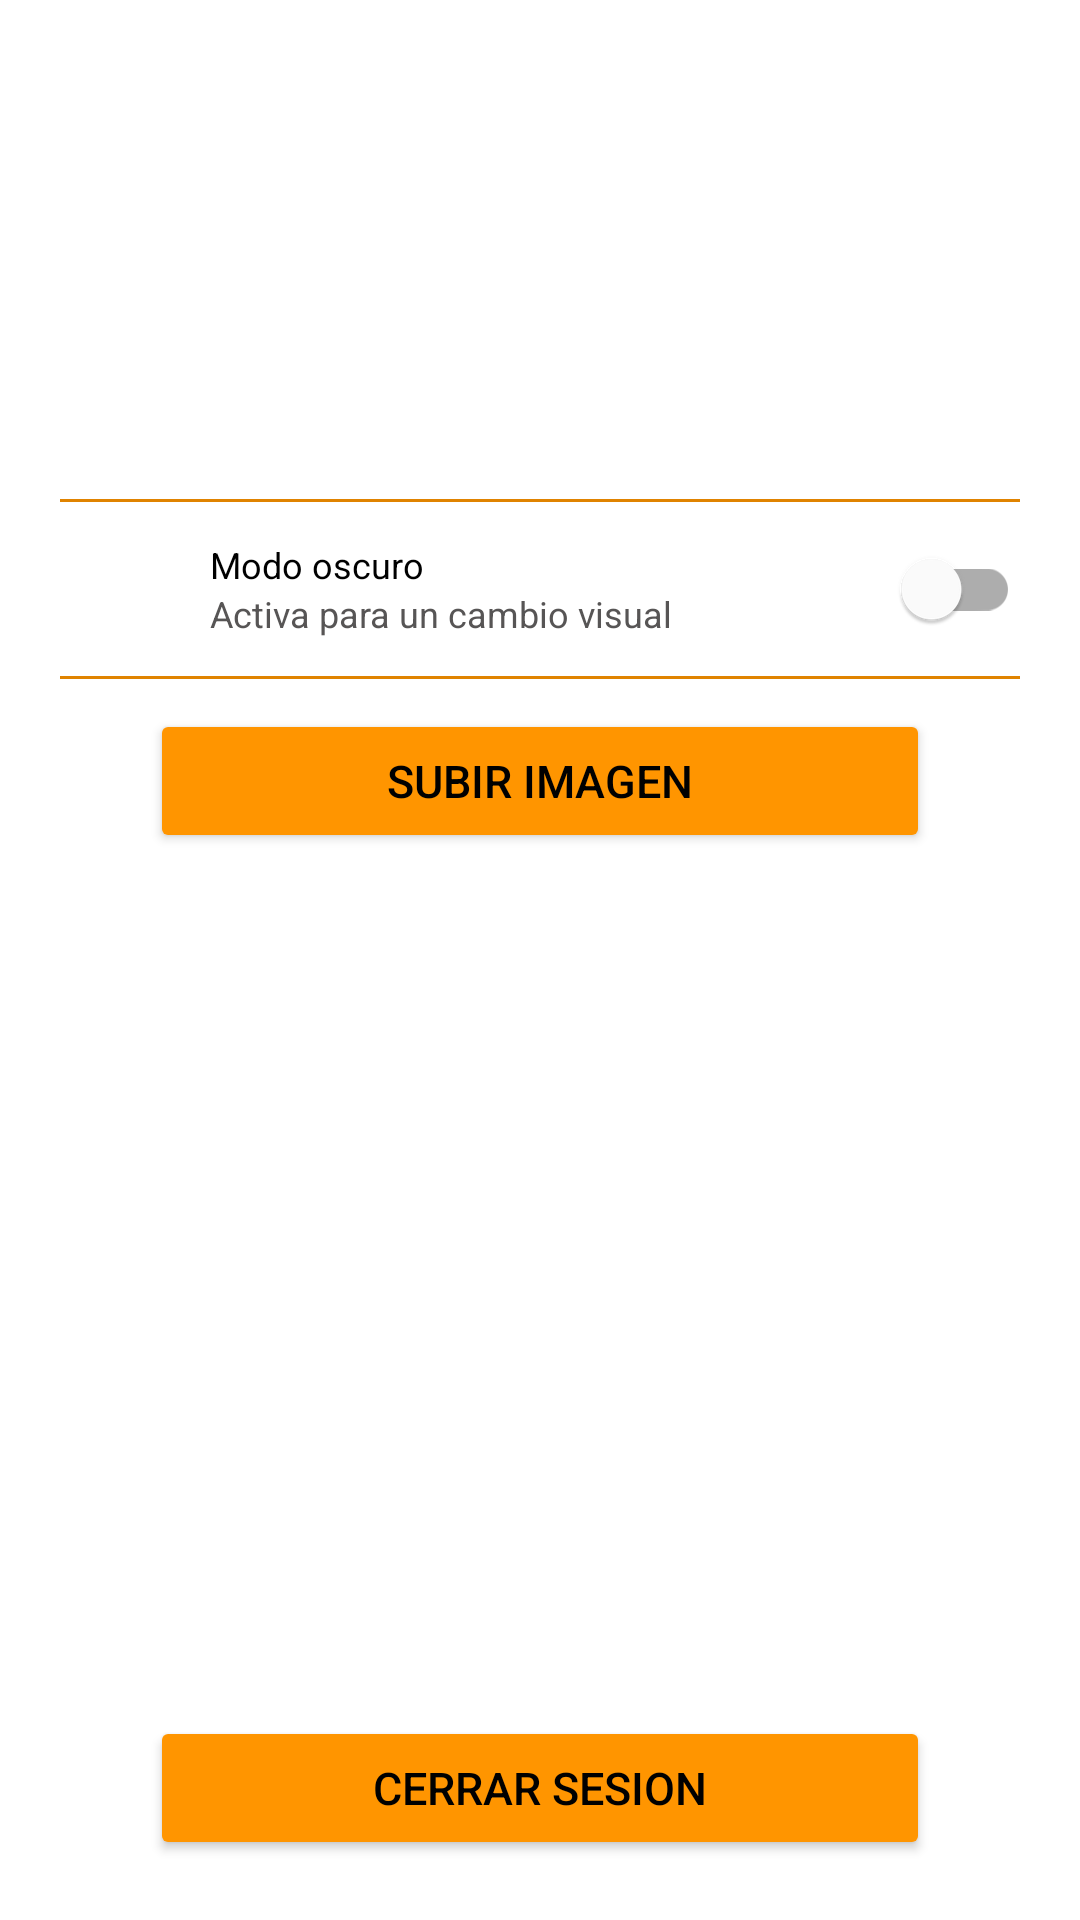

Reconstruct the res/layout file that produces this screen, plus the resources it refers to.
<!-- AndroidManifest.xml: application theme Theme.MiRutaV2 -->
<!-- res/layout/fragment_home.xml -->
<?xml version="1.0" encoding="utf-8"?>
<androidx.constraintlayout.widget.ConstraintLayout
    xmlns:android="http://schemas.android.com/apk/res/android"
    xmlns:app="http://schemas.android.com/apk/res-auto"
    xmlns:tools="http://schemas.android.com/tools"
    android:layout_width="match_parent"
    android:layout_height="match_parent"
    android:paddingVertical="10dp"
    android:paddingHorizontal="20dp"
    tools:context=".home.HomeFragment">

    <LinearLayout
        android:id="@+id/llWelcomeUser"
        android:layout_width="0dp"
        android:layout_height="wrap_content"
        app:layout_constraintTop_toTopOf="parent"
        app:layout_constraintEnd_toEndOf="parent"
        app:layout_constraintStart_toStartOf="parent">

        <ImageView
            android:id="@+id/ivPhotoUser"
            android:layout_width="120dp"
            android:layout_height="120dp"
            android:scaleType="centerCrop"
            android:src="@drawable/ic_user_image"
            android:contentDescription="@string/content_img_user">
        </ImageView>

        <TextView
            android:id="@+id/tvWelcomeUser"
            android:layout_width="wrap_content"
            android:layout_height="wrap_content"
            android:layout_marginTop="20dp"
            android:layout_marginStart="10dp"
            android:textColor="@color/black"
            android:theme="@style/styleSubtitle"
            tools:text="@string/welcome">
        </TextView>

    </LinearLayout>

    <LinearLayout
        android:id="@+id/llSettings"
        android:layout_width="0dp"
        android:layout_height="0dp"
        android:layout_marginTop="10dp"
        android:orientation="vertical"
        app:layout_constraintTop_toBottomOf="@+id/llWelcomeUser"
        app:layout_constraintBottom_toTopOf="@id/btnLogout"
        app:layout_constraintEnd_toEndOf="parent"
        app:layout_constraintStart_toStartOf="parent">

        <TextView
            android:id="@+id/tvEmailUser"
            android:layout_width="wrap_content"
            android:layout_height="wrap_content"
            android:layout_marginStart="10dp"
            android:layout_marginVertical="5dp"
            android:textColor="@color/black"
            tools:text="@string/email_user"
            android:theme="@style/text">
        </TextView>

        <com.google.android.material.divider.MaterialDivider
            android:layout_width="match_parent"
            android:layout_height="wrap_content"
            android:background="@color/accent">
        </com.google.android.material.divider.MaterialDivider>

        <LinearLayout
            android:layout_width="match_parent"
            android:layout_height="wrap_content"
            android:layout_marginStart="10dp"
            android:layout_marginVertical="5dp"
            android:gravity="center_vertical">

            <ImageView
                android:layout_width="30dp"
                android:layout_height="30dp"
                android:src="@drawable/ic_dark_mode"
                android:contentDescription="@string/content_img_dark_mode">
            </ImageView>

            <LinearLayout
                android:layout_width="0dp"
                android:layout_height="wrap_content"
                android:layout_weight="1"
                android:layout_marginHorizontal="10dp"
                android:orientation="vertical">

                <TextView
                    android:layout_width="wrap_content"
                    android:layout_height="wrap_content"
                    android:textColor="@color/black"
                    android:text="@string/dark_mode"
                    android:theme="@style/text">
                </TextView>

                <TextView
                    android:layout_width="wrap_content"
                    android:layout_height="wrap_content"
                    android:textColor="@color/text_description"
                    android:text="@string/dark_mode_description"
                    android:theme="@style/text">
                </TextView>

            </LinearLayout>

            <com.google.android.material.switchmaterial.SwitchMaterial
                android:id="@+id/switchDarkMode"
                android:layout_width="wrap_content"
                android:layout_height="wrap_content"
                app:thumbIcon="@drawable/ic_check">
            </com.google.android.material.switchmaterial.SwitchMaterial>

        </LinearLayout>

        <com.google.android.material.divider.MaterialDivider
            android:layout_width="match_parent"
            android:layout_height="wrap_content"
            android:background="@color/accent">
        </com.google.android.material.divider.MaterialDivider>

        <Button
            android:id="@+id/btnUploadImage"
            android:layout_width="match_parent"
            android:layout_height="wrap_content"
            android:text="@string/uploadImage"
            android:textSize="15sp"
            android:textColor="@color/black"
            android:backgroundTint="@color/accent"
            android:layout_marginHorizontal="30dp"
            android:layout_marginVertical="10dp">
        </Button>

    </LinearLayout>

    <Button
        android:id="@+id/btnLogout"
        android:layout_width="match_parent"
        android:layout_height="wrap_content"
        app:layout_constraintBottom_toBottomOf="parent"
        app:layout_constraintEnd_toEndOf="parent"
        app:layout_constraintStart_toStartOf="parent"
        android:text="@string/logout"
        android:textSize="15sp"
        android:textColor="@color/black"
        android:backgroundTint="@color/accent"
        android:layout_marginHorizontal="30dp"
        android:layout_marginVertical="10dp">
    </Button>

</androidx.constraintlayout.widget.ConstraintLayout>
<!-- resources referenced by this layout -->
<resources>
  <color name="accent">#FF9500</color>
  <color name="black">#FF000000</color>
  <color name="text_description">#575555</color>
  <string name="content_img_dark_mode">Imagen de modo oscuro</string>
  <string name="content_img_user">Imagen del usuario</string>
  <string name="dark_mode">Modo oscuro</string>
  <string name="dark_mode_description">Activa para un cambio visual</string>
  <string name="email_user">example@gmail.com</string>
  <string name="logout">Cerrar sesion</string>
  <string name="uploadImage">Subir imagen</string>
  <string name="welcome">Bienvenido %s</string>
  <style name="styleSubtitle">
          <item name="android:textSize">15sp</item>
          <item name="android:textStyle">bold</item>
          <item name="android:textColor">@color/white</item>
      </style>
  <style name="text">
          <item name="android:textSize">12sp</item>
          <item name="android:textColor">@color/white</item>
      </style>
  <style name="Theme.MiRutaV2" parent="Theme.MaterialComponents.DayNight.NoActionBar">
          
          <item name="colorPrimary">@color/purple_500</item>
          <item name="colorPrimaryVariant">@color/purple_700</item>
          <item name="colorOnPrimary">@color/white</item>
          
          <item name="colorSecondary">@color/teal_200</item>
          <item name="colorSecondaryVariant">@color/teal_700</item>
          <item name="colorOnSecondary">@color/black</item>
          
          <item name="android:statusBarColor">@color/background_cards</item>
          
      </style>
  <color name="white">#FFFFFFFF</color>
  <color name="purple_500">#FF6200EE</color>
  <color name="purple_700">#FF3700B3</color>
  <color name="teal_200">#FF03DAC5</color>
  <color name="teal_700">#FF018786</color>
  <color name="background_cards">#0E6CA6</color>
</resources>
